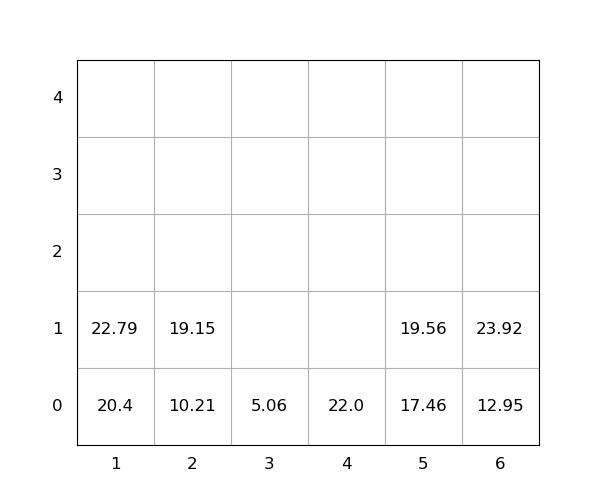

Data behind this chart, as committed beside it:
idx, loc_x, loc_y, loc_z, weight, seq, emerg, reloc, size(ft)
1, 5, 0, 0, 17.46, 1, 0, 0, 20
2, 2, 0, 0, 10.21, 2, 0, 0, 20
3, 2, 0, 1, 19.15, 3, 0, 0, 20
4, 5, 0, 1, 19.56, 4, 0, 0, 20
5, 1, 0, 0, 20.4, 5, 0, 0, 20
6, 1, 0, 1, 22.79, 6, 0, 0, 20
7, 4, 0, 0, 22.0, 7, 0, 0, 20
8, 6, 0, 0, 12.95, 8, 0, 0, 20
9, 6, 0, 1, 23.92, 9, 0, 0, 20
10, 3, 0, 0, 5.06, 10, 0, 0, 20
